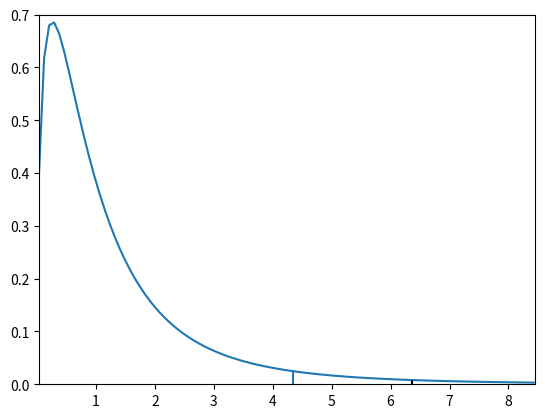

The script that saved this image:
import numpy as np
from scipy.stats import f
from scipy.spatial.distance import mahalanobis
import matplotlib.pyplot as plt

# table 3.3
X = [ [35, 3.5 , 2.80],  
      [35, 4.9 , 2.70],
      [40, 30.0, 4.38],
      [10, 2.8 , 3.21],
      [6 , 2.7 , 2.73],
      [20, 2.8 , 2.81],
      [35, 4.6 , 2.88],
      [35, 10.9, 2.90],
      [35, 8.0 , 3.28],
      [30, 1.6 , 3.20] ]

n = len(X)
u_0 = [15, 6, 2.85]
X_T = np.array(X).T

y_bar = np.mean( X, axis=0 )
s = np.cov( X_T )
s_1 = np.linalg.inv( s )

v, p = n-1, 3
t_2 = n * np.matmul( np.matmul( (y_bar-u_0).T, s_1 ), y_bar-u_0 )
#t_2 = n * mahalanobis( y_bar, u_0, s_1 ) ** 2
F_test = (v-p+1)/(v*p) * t_2
F = f.ppf(0.95, p, v-p+1)

x = np.linspace(f.ppf(0.01, p, v-p+1), f.ppf(0.99, p, v-p+1), 100)
plt.plot( x, f.pdf(x, p, v-p+1) )
plt.vlines( F, 0, f.pdf(F, p, v-p+1) )
plt.vlines( F_test, 0, f.pdf(F_test, p, v-p+1), color='k' )

plt.xlim( f.ppf(0.01, p, v-p+1), f.ppf(0.99, p, v-p+1) )
plt.ylim( 0, 0.7 )
plt.show()
